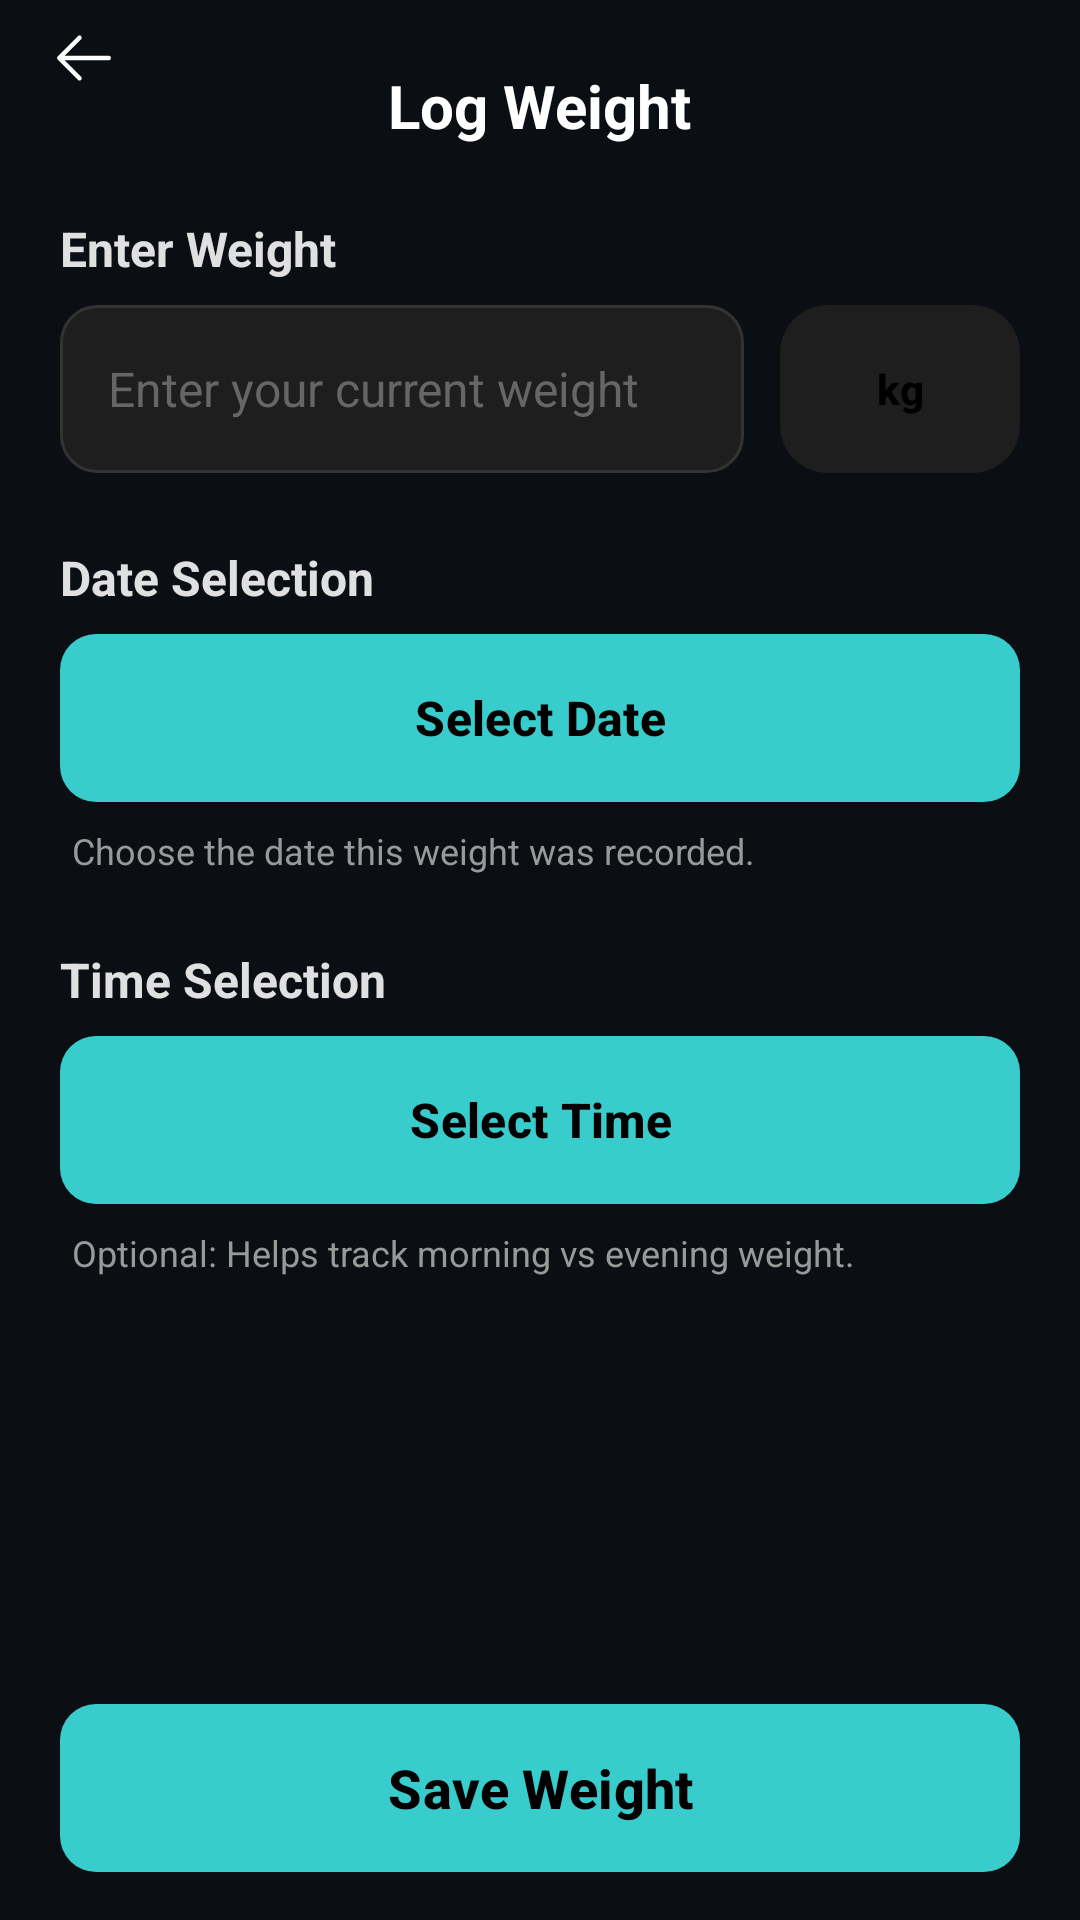

This screen was rendered from an Android layout file. Write that file and the resources it references.
<!-- AndroidManifest.xml: application theme Theme.TrackFit -->
<!-- res/layout/activity_weight_logger.xml -->
<?xml version="1.0" encoding="utf-8"?>
<LinearLayout
    xmlns:android="http://schemas.android.com/apk/res/android"
    xmlns:app="http://schemas.android.com/apk/res-auto"
    android:id="@+id/main"
    android:layout_width="match_parent"
    android:layout_height="match_parent"
    android:background="#0B0F14"
    android:orientation="vertical"
    android:paddingHorizontal="0dp">

    
    <RelativeLayout
        android:layout_width="match_parent"
        android:layout_height="56dp"
        android:background="#0B0F14"
        android:paddingHorizontal="16dp"
        android:gravity="center_vertical">

        <ImageButton
            android:id="@+id/btnBack"
            android:layout_width="24dp"
            android:layout_height="24dp"
            android:layout_alignParentStart="true"
            android:src="@drawable/ic_arrow_back"
            android:background="?attr/selectableItemBackgroundBorderless"
            android:scaleType="centerInside"
            android:contentDescription="Back" />

        <TextView
            android:layout_width="wrap_content"
            android:layout_height="wrap_content"
            android:layout_centerInParent="true"
            android:text="Log Weight"
            android:textColor="#FFFFFF"
            android:textSize="20sp"
            android:textStyle="bold" />

    </RelativeLayout>

    
    <ScrollView
        android:layout_width="match_parent"
        android:layout_height="0dp"
        android:layout_weight="1"
        android:scrollbars="none">

        <LinearLayout
            android:layout_width="match_parent"
            android:layout_height="wrap_content"
            android:orientation="vertical"
            android:paddingHorizontal="20dp"
            android:paddingVertical="16dp">

            
            <TextView
                android:layout_width="match_parent"
                android:layout_height="wrap_content"
                android:text="Enter Weight"
                android:textColor="#E0E0E0"
                android:textSize="16sp"
                android:textStyle="bold"
                android:layout_marginBottom="8dp" />

            <RelativeLayout
                android:layout_width="match_parent"
                android:layout_height="56dp"
                android:layout_marginBottom="24dp">

                <EditText
                    android:id="@+id/etWeight"
                    android:layout_width="match_parent"
                    android:layout_height="match_parent"
                    android:layout_toStartOf="@+id/btnWeightUnit"
                    android:layout_marginEnd="12dp"
                    android:background="@drawable/bg_input_dark"
                    android:hint="Enter your current weight"
                    android:inputType="numberDecimal"
                    android:paddingHorizontal="16dp"
                    android:textColor="#FFFFFF"
                    android:textColorHint="#666666"
                    android:textSize="16sp" />

                <Button
                    android:id="@+id/btnWeightUnit"
                    android:layout_width="80dp"
                    android:layout_height="match_parent"
                    android:layout_alignParentEnd="true"
                    android:background="@drawable/bg_card_dark"
                    android:backgroundTint="@null"
                    android:foregroundTint="@null"
                    android:text="kg"
                    android:textColor="#000000"
                    android:textSize="14sp"
                    android:textStyle="bold"
                    android:elevation="0dp" />

            </RelativeLayout>

            
            <TextView
                android:layout_width="match_parent"
                android:layout_height="wrap_content"
                android:text="Date Selection"
                android:textColor="#E0E0E0"
                android:textSize="16sp"
                android:textStyle="bold"
                android:layout_marginBottom="8dp" />

            <Button
                android:id="@+id/btnSelectDate"
                android:layout_width="match_parent"
                android:layout_height="56dp"
                android:layout_marginBottom="8dp"
                android:background="@drawable/bg_button_primary"
                android:text="Select Date"
                android:textColor="#000000"
                android:textSize="16sp"
                android:textStyle="bold" />

            <TextView
                android:id="@+id/tvSelectedDate"
                android:layout_width="match_parent"
                android:layout_height="wrap_content"
                android:text="Choose the date this weight was recorded."
                android:textColor="#999999"
                android:textSize="12sp"
                android:layout_marginBottom="24dp"
                android:paddingStart="4dp" />

            
            <TextView
                android:layout_width="match_parent"
                android:layout_height="wrap_content"
                android:text="Time Selection"
                android:textColor="#E0E0E0"
                android:textSize="16sp"
                android:textStyle="bold"
                android:layout_marginBottom="8dp" />

            <Button
                android:id="@+id/btnSelectTime"
                android:layout_width="match_parent"
                android:layout_height="56dp"
                android:layout_marginBottom="8dp"
                android:background="@drawable/bg_button_primary"
                android:text="Select Time"
                android:textColor="#000000"
                android:textSize="16sp"
                android:textStyle="bold" />

            <TextView
                android:layout_width="match_parent"
                android:layout_height="wrap_content"
                android:text="Optional: Helps track morning vs evening weight."
                android:textColor="#999999"
                android:textSize="12sp"
                android:layout_marginBottom="24dp"
                android:paddingStart="4dp" />

            
            <LinearLayout
                android:id="@+id/llSuccessMessage"
                android:layout_width="match_parent"
                android:layout_height="wrap_content"
                android:orientation="horizontal"
                android:gravity="center_vertical"
                android:background="#1B5E20"
                android:paddingHorizontal="16dp"
                android:paddingVertical="12dp"
                android:layout_marginBottom="24dp"
                android:visibility="gone">

                <TextView
                    android:layout_width="0dp"
                    android:layout_height="wrap_content"
                    android:layout_weight="1"
                    android:text="Weight logged successfully"
                    android:textColor="#FFFFFF"
                    android:textSize="14sp" />

            </LinearLayout>

        </LinearLayout>

    </ScrollView>

    
    <Button
        android:id="@+id/btnSaveWeight"
        android:layout_width="match_parent"
        android:layout_height="56dp"
        android:layout_marginHorizontal="20dp"
        android:layout_marginVertical="16dp"
        android:background="@drawable/bg_button_primary"
        android:text="Save Weight"
        android:textColor="#000000"
        android:textSize="18sp"
        android:textStyle="bold" />

</LinearLayout>
<!-- resources referenced by this layout -->
<resources>
  <!-- drawable bg_button_primary (drawable) -->
  <?xml version="1.0" encoding="utf-8"?>
  <shape xmlns:android="http://schemas.android.com/apk/res/android"
      android:shape="rectangle">
      <solid android:color="#39cccc" />
      <corners android:radius="12dp" />
  </shape>
  <!-- drawable bg_card_dark (drawable) -->
  <?xml version="1.0" encoding="utf-8"?>
  <shape xmlns:android="http://schemas.android.com/apk/res/android"
      android:shape="rectangle">
      <solid android:color="#1E1E1E" />
      <corners android:radius="16dp" />
  </shape>
  <!-- drawable bg_input_dark (drawable) -->
  <?xml version="1.0" encoding="utf-8"?>
  <shape xmlns:android="http://schemas.android.com/apk/res/android">
      <solid android:color="#1E1E1E" />
      <corners android:radius="12dp" />
      <stroke
          android:width="1dp"
          android:color="#333333" />
  </shape>
  <!-- drawable ic_arrow_back (drawable) -->
  <vector xmlns:android="http://schemas.android.com/apk/res/android"
      android:width="24dp"
      android:height="24dp"
      android:viewportWidth="256"
      android:viewportHeight="256">
    <path
        android:fillColor="#FFFFFFFF"
        android:pathData="M224,128a8,8,0,0,1-8,8H59.31l58.35,58.34a8,8,0,0,1-11.32,11.32l-72-72a8,8,0,0,1,0-11.32l72-72a8,8,0,0,1,11.32,11.32L59.31,120H216A8,8,0,0,1,224,128Z" />
  </vector>
  <style name="Theme.TrackFit" parent="Base.Theme.TrackFit" />
  <style name="Base.Theme.TrackFit" parent="Theme.Material3.DayNight.NoActionBar">
          
          <item name="colorPrimary">#39cccc</item>
          <item name="colorSecondary">#39cccc</item>
          <item name="colorTertiary">#39cccc</item>
          <item name="buttonStyle">@style/CustomButtonStyle</item>
      </style>
  <style name="CustomButtonStyle" parent="Widget.Material3.Button">
          <item name="android:textColor">@color/button_text_color</item>
          <item name="backgroundTint">@null</item>
      </style>
  <color name="button_text_color">#FFFFFF</color>
</resources>
